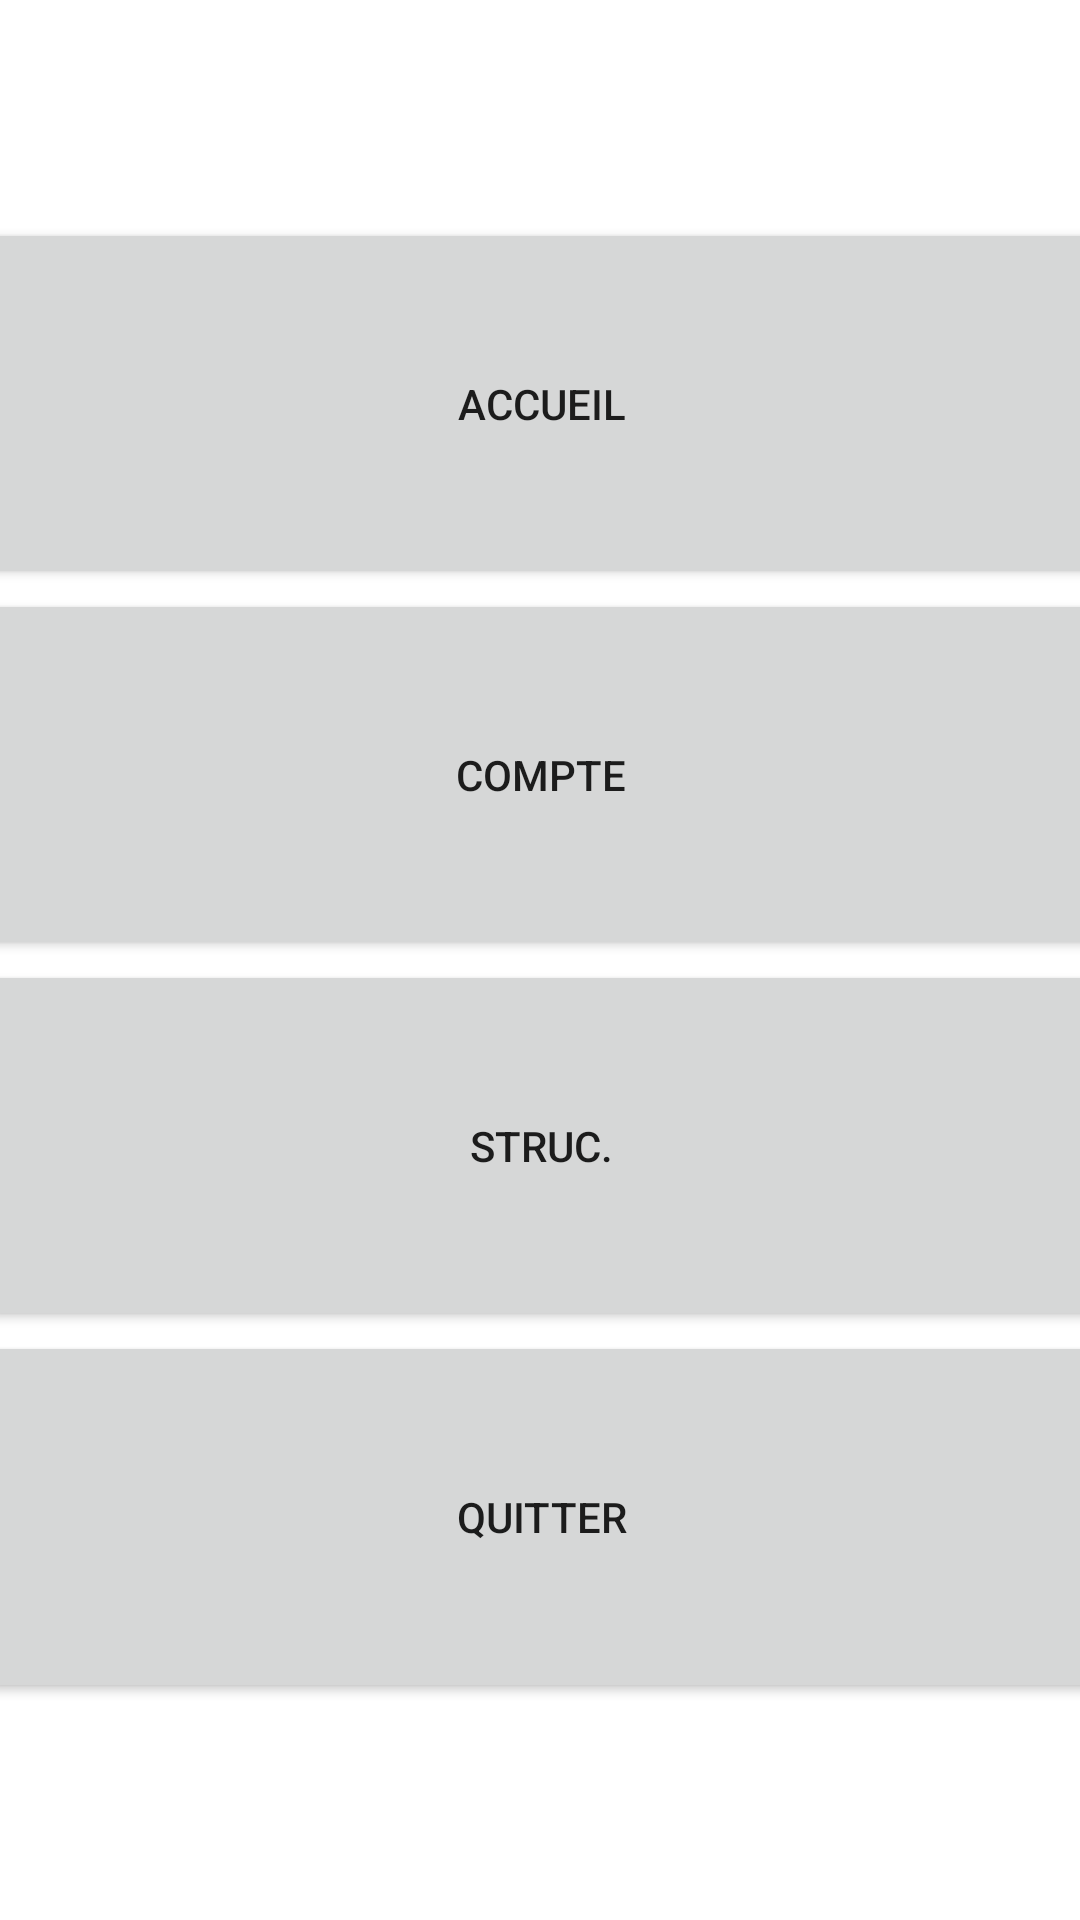

Reconstruct the res/layout file that produces this screen, plus the resources it refers to.
<!-- AndroidManifest.xml: application theme Theme.HungryBirds -->
<!-- res/layout/activity_home.xml -->
<?xml version="1.0" encoding="utf-8"?>
<androidx.constraintlayout.widget.ConstraintLayout xmlns:android="http://schemas.android.com/apk/res/android"
    xmlns:app="http://schemas.android.com/apk/res-auto"
    xmlns:tools="http://schemas.android.com/tools"
    android:layout_width="match_parent"
    android:layout_height="match_parent"
    tools:context=".HomeActivity">

    <LinearLayout
        android:layout_width="372dp"
        android:layout_height="495dp"
        android:orientation="vertical"
        app:layout_constraintBottom_toBottomOf="parent"
        app:layout_constraintEnd_toEndOf="parent"
        app:layout_constraintStart_toStartOf="parent"
        app:layout_constraintTop_toTopOf="parent">

        <Button
            android:id="@+id/buttonHomeMenu"
            android:layout_width="wrap_content"
            android:layout_height="wrap_content"
            android:layout_weight="1"
            android:width="400dp"
            android:text="@string/title_home" />

        <Button
            android:id="@+id/buttonUserMenu"
            android:layout_width="wrap_content"
            android:layout_height="wrap_content"
            android:layout_weight="1"
            android:width="400dp"
            android:text="@string/title_user" />

        <Button
            android:id="@+id/buttonStructure"
            android:layout_width="wrap_content"
            android:layout_height="wrap_content"
            android:layout_weight="1"
            android:width="400dp"
            android:text="@string/structure" />

        <Button
            android:id="@+id/buttonDisconnectMenu"
            android:layout_width="wrap_content"
            android:layout_height="wrap_content"
            android:layout_weight="1"
            android:width="400dp"
            android:text="@string/title_disconnect" />
    </LinearLayout>
</androidx.constraintlayout.widget.ConstraintLayout>
<!-- resources referenced by this layout -->
<resources>
  <string name="structure">Struc.</string>
  <string name="title_disconnect">Quitter</string>
  <string name="title_home">Accueil</string>
  <string name="title_user">Compte</string>
  <style name="Theme.HungryBirds" parent="Theme.MaterialComponents.DayNight.DarkActionBar">
          
          <item name="colorPrimary">@color/purple_500</item>
          <item name="colorPrimaryVariant">@color/purple_700</item>
          <item name="colorOnPrimary">@color/white</item>
          
          <item name="colorSecondary">@color/teal_200</item>
          <item name="colorSecondaryVariant">@color/teal_700</item>
          <item name="colorOnSecondary">@color/black</item>
          
          <item name="android:statusBarColor" tools:targetApi="l">?attr/colorPrimaryVariant</item>
          
      </style>
  <!-- not gathered from this repository: default colours our renderer supplied (Android Studio template values) -->
  <color name="purple_500">#FF6200EE</color>
  <color name="purple_700">#FF3700B3</color>
  <color name="teal_200">#FF03DAC5</color>
  <color name="teal_700">#FF018786</color>
  <color name="black">#FF000000</color>
  <color name="white">#FFFFFFFF</color>
</resources>
